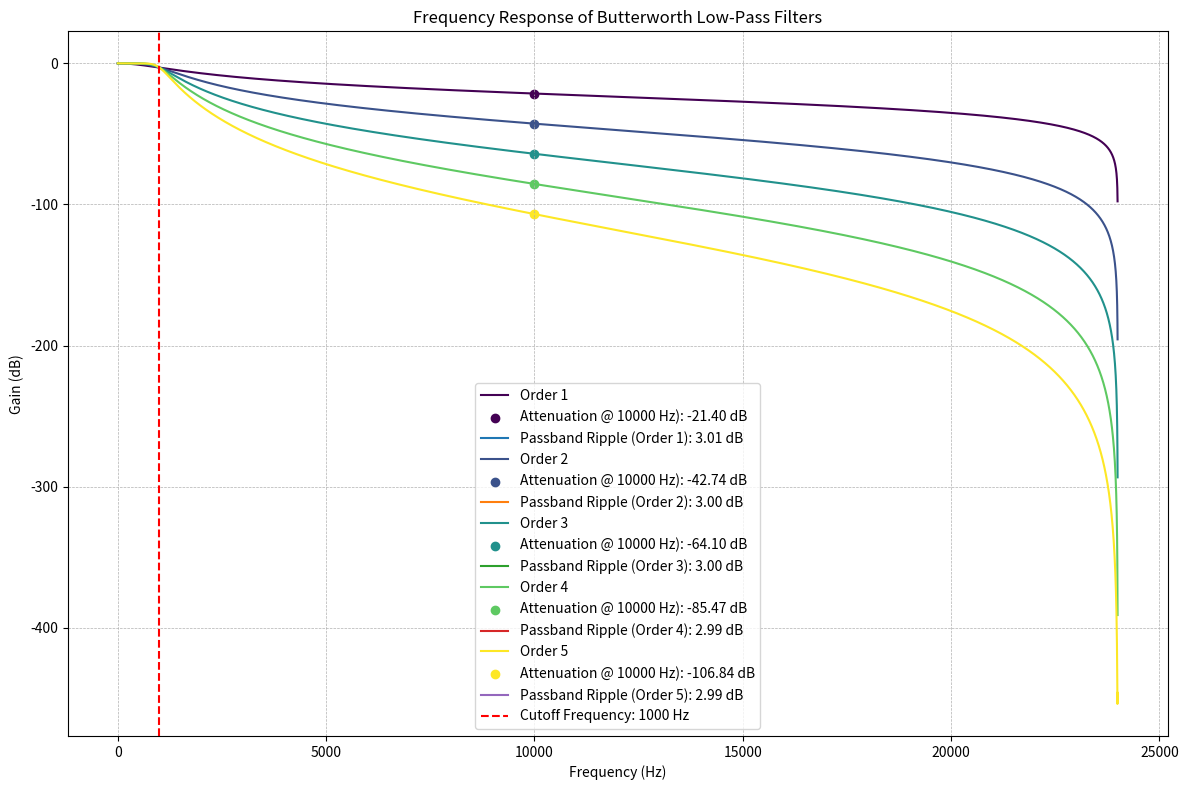

Recreate this plot in Python.
import numpy as np
import matplotlib.pyplot as plt
from scipy.signal import iirfilter, freqz


sample_rate = 48000  
nyquist = sample_rate / 2  
fc = 1000  
normalized_fc = fc / nyquist  
filter_orders = [1, 2, 3, 4, 5]  # Orders of the Butterworth filter
attenuation_frequency = 10 * fc 


colors = plt.cm.viridis(np.linspace(0, 1, len(filter_orders)))

plt.figure(figsize=(12, 8))

# Iterate over filter orders
for idx, order in enumerate(filter_orders):
    
    b, a = iirfilter(
        N=order,
        Wn=normalized_fc,
        btype='low',
        analog=False,
        ftype='butter',
        output='ba'
    )
    
  
    w, h = freqz(b, a, worN=8000)
    freqs = w * nyquist / np.pi  # Convert to Hz
    response_dB = 20 * np.log10(np.abs(h))
    
    
    color = colors[idx]
    
    
    plt.plot(freqs, response_dB, label=f'Order {order}', color=color)
    
  
    attenuation_idx = np.argmin(np.abs(freqs - attenuation_frequency))  # Closest index to 10 * fc
    attenuation = response_dB[attenuation_idx]
    
   
    passband_idx = freqs <= fc  # Passband region is from 0 to fc
    passband_response_dB = response_dB[passband_idx]
    passband_ripple = np.max(passband_response_dB) - np.min(passband_response_dB)
    
    
    plt.scatter(attenuation_frequency, attenuation, color=color, label=f'Attenuation @ {attenuation_frequency} Hz): {attenuation:.2f} dB')
    plt.plot([], [], label=f'Passband Ripple (Order {order}): {passband_ripple:.2f} dB')


plt.title('Frequency Response of Butterworth Low-Pass Filters')
plt.xlabel('Frequency (Hz)')
plt.ylabel('Gain (dB)')
plt.axvline(fc, color='red', linestyle='--', label=f'Cutoff Frequency: {fc} Hz')
plt.grid(which='both', linestyle='--', linewidth=0.5)
plt.legend()
plt.tight_layout()
plt.show()
